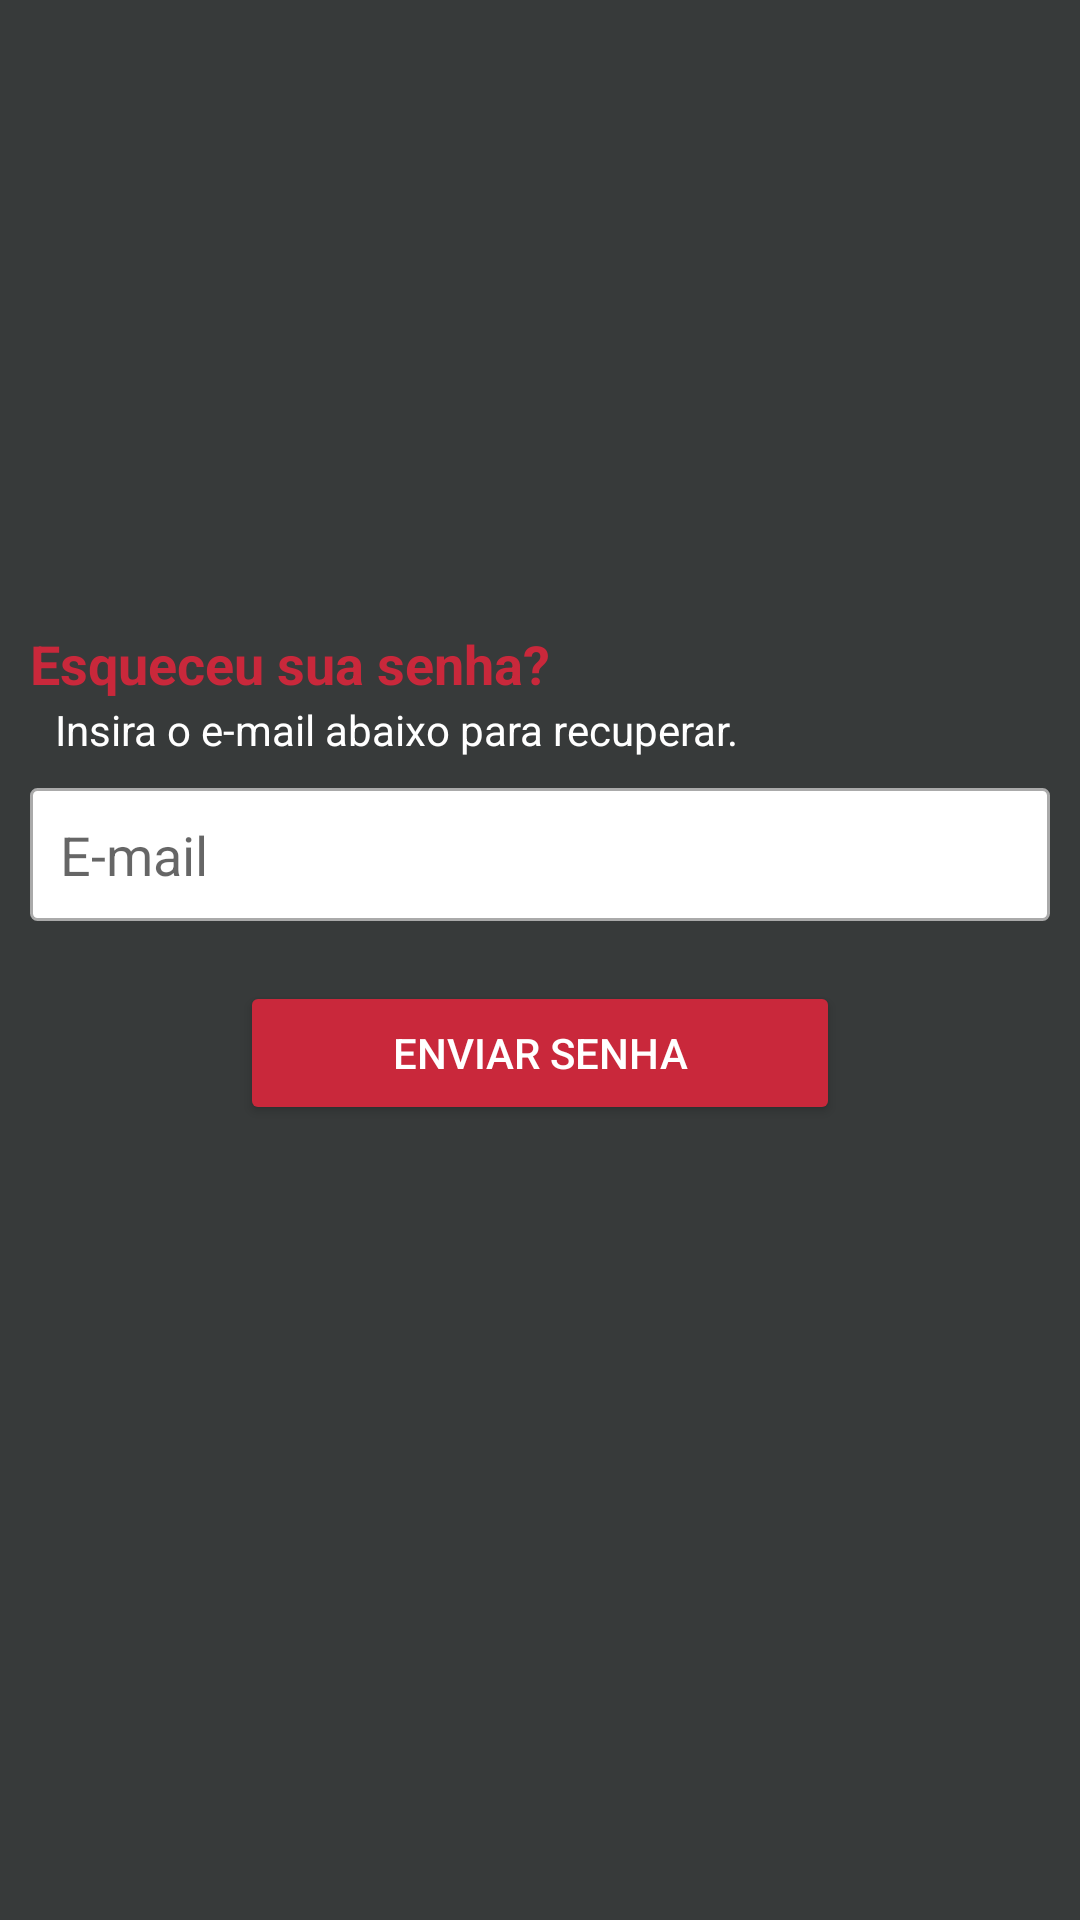

Write the Android layout XML for this screen, with the resource values it uses.
<!-- AndroidManifest.xml: application theme AppTheme -->
<!-- res/layout/activity_forgot_pass.xml -->
<?xml version="1.0" encoding="utf-8"?>
<LinearLayout xmlns:android="http://schemas.android.com/apk/res/android"
    xmlns:app="http://schemas.android.com/apk/res-auto"
    xmlns:tools="http://schemas.android.com/tools"
    android:layout_width="match_parent"
    android:layout_height="match_parent"
    android:background="@color/colorDarkGrey"
    android:gravity="center"
    android:orientation="vertical"
    tools:context="example.cursoandroid.inkbrasil.com.activity.ForgotPassActivity">

    <TextView
        android:id="@+id/textView3"
        android:layout_width="match_parent"
        android:layout_height="wrap_content"
        android:layout_margin="10dp"
        android:text="Esqueceu sua senha?"
        android:textColor="@color/colorOrange"
        android:textSize="18sp"
        android:textStyle="bold" />

    <TextView
        android:id="@+id/textView5"
        android:layout_width="match_parent"
        android:layout_height="wrap_content"
        android:layout_marginLeft="15dp"
        android:layout_marginTop="-10dp"
        android:layout_marginRight="15dp"
        android:text=" Insira o e-mail abaixo para recuperar."
        android:textColor="@android:color/white" />

    <EditText
        android:id="@+id/editUserEmail"
        android:layout_width="match_parent"
        android:layout_height="wrap_content"
        android:layout_margin="10dp"
        android:background="@drawable/bg_edit_text"
        android:ems="10"
        android:hint="E-mail"
        android:inputType="textEmailAddress"
        android:padding="10dp" />

    <Button
        android:id="@+id/btnForgotPass"
        android:layout_width="200dp"
        android:layout_height="wrap_content"
        android:layout_margin="10dp"
        android:text="Enviar senha"
        android:theme="@style/botaoPadrao" />

    <android.support.v7.widget.Toolbar
        android:id="@+id/toolbar"
        android:layout_width="50dp"
        android:layout_height="wrap_content">

        <ProgressBar
            android:id="@+id/progressBar"
            style="?android:attr/progressBarStyle"
            android:layout_width="wrap_content"
            android:layout_height="wrap_content"
            android:layout_gravity="end"
            android:visibility="gone" />


    </android.support.v7.widget.Toolbar>
</LinearLayout>
<!-- resources referenced by this layout -->
<resources>
  <color name="colorDarkGrey">#373A3A</color>
  <color name="colorOrange">#C9283B</color>
  <!-- drawable bg_edit_text (drawable) -->
  <?xml version="1.0" encoding="utf-8"?>
  <shape xmlns:android="http://schemas.android.com/apk/res/android"
      android:shape="rectangle">
  
      <solid android:color="#ffffff" />
      <stroke android:width="1dp"
          android:color="@android:color/darker_gray"
          />
      <corners android:radius="2dp" />
  
  
  </shape>
  <style name="botaoPadrao" parent="Theme.AppCompat.Light">
          <item name="colorControlHighlight">@color/colorOrangeDark</item>
          <item name="colorButtonNormal">@color/colorOrange</item>
          <item name="android:textColor">@android:color/white</item>
      </style>
  <style name="AppTheme" parent="Theme.AppCompat.Light.DarkActionBar">
          
          <item name="colorPrimary">@color/colorOrange</item>
          <item name="colorPrimaryDark">@color/colorOrangeDark</item>
          <item name="colorAccent">@color/colorAccent</item>
      </style>
  <color name="colorOrangeDark">#680410</color>
  <color name="colorAccent">#FF5722</color>
</resources>
